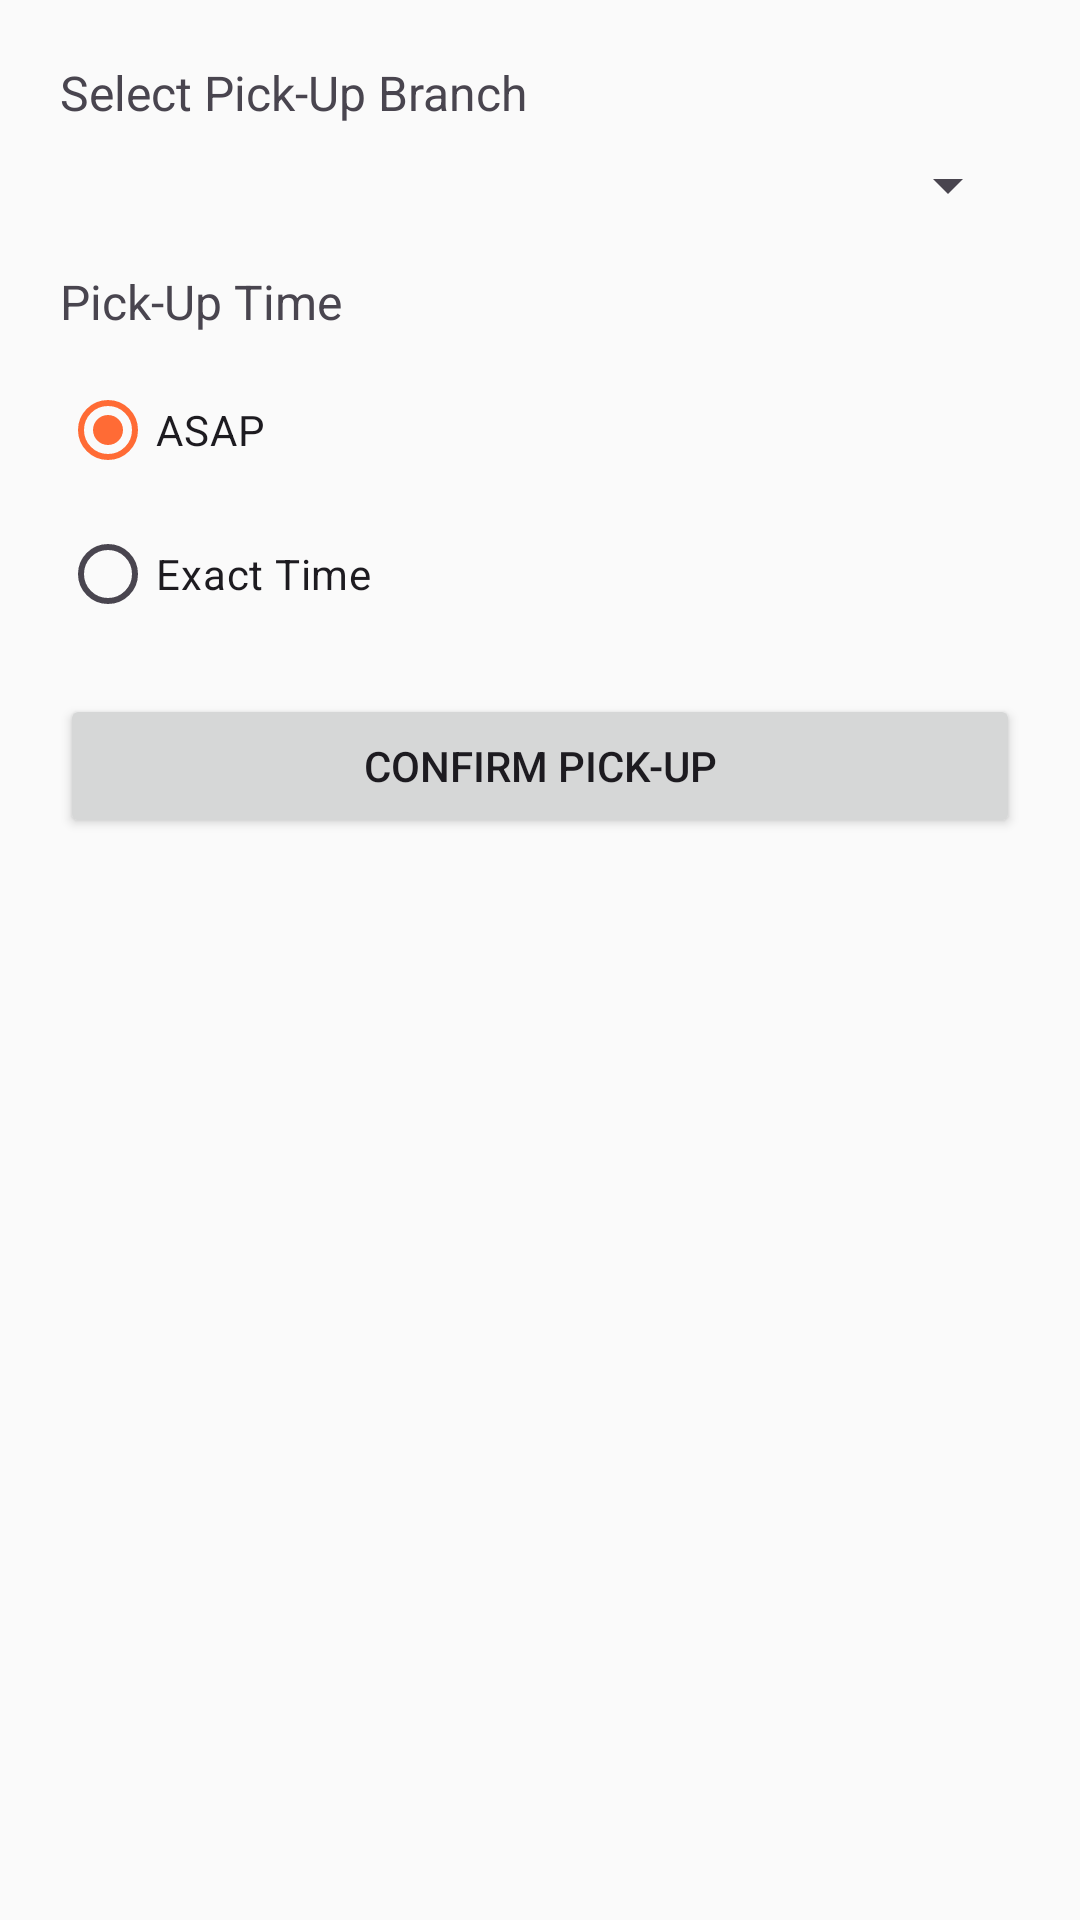

Here is an Android app screen rendered from its layout file. Give the layout XML and the strings, colors and styles it references.
<!-- AndroidManifest.xml: application theme Theme._4csofo -->
<!-- res/layout/dialog_pickup.xml -->
<?xml version="1.0" encoding="utf-8"?>
<LinearLayout
    xmlns:android="http://schemas.android.com/apk/res/android"
    android:orientation="vertical"
    android:padding="20dp"
    android:layout_width="match_parent"
    android:layout_height="wrap_content">

    <TextView
        android:layout_width="wrap_content"
        android:layout_height="wrap_content"
        android:text="Select Pick-Up Branch"
        android:textSize="16sp"
        android:layout_marginBottom="8dp"/>

    <Spinner
        android:id="@+id/spinnerBranches"
        android:layout_width="match_parent"
        android:layout_height="wrap_content"/>

    <TextView
        android:layout_width="wrap_content"
        android:layout_height="wrap_content"
        android:text="Pick-Up Time"
        android:textSize="16sp"
        android:layout_marginTop="16dp"
        android:layout_marginBottom="8dp"/>

    <RadioGroup
        android:id="@+id/radioGroupTime"
        android:layout_width="match_parent"
        android:layout_height="wrap_content">

        <RadioButton
            android:id="@+id/radioASAP"
            android:layout_width="wrap_content"
            android:layout_height="wrap_content"
            android:text="ASAP"
            android:checked="true"/>

        <RadioButton
            android:id="@+id/radioExactTime"
            android:layout_width="wrap_content"
            android:layout_height="wrap_content"
            android:text="Exact Time"/>
    </RadioGroup>

    <Button
        android:id="@+id/btnPickTime"
        android:layout_width="match_parent"
        android:layout_height="wrap_content"
        android:text="Pick Time"
        android:visibility="gone"
        android:layout_marginTop="8dp"/>

    <Button
        android:id="@+id/btnConfirmPickup"
        android:layout_width="match_parent"
        android:layout_height="wrap_content"
        android:text="Confirm Pick-Up"
        android:layout_marginTop="16dp"/>
</LinearLayout>
<!-- resources referenced by this layout -->
<resources>
  <style name="Theme._4csofo" parent="Base.Theme._4csofo" />
  <style name="Base.Theme._4csofo" parent="Theme.Material3.DayNight.NoActionBar">
          <item name="colorPrimary">@color/primary</item>
          <item name="colorPrimaryVariant">@color/primary_dark</item>
          <item name="colorOnPrimary">@color/text_white</item>
          <item name="colorSecondary">@color/accent</item>
          <item name="colorSecondaryVariant">@color/accent_dark</item>
          <item name="colorOnSecondary">@color/text_white</item>
          <item name="android:colorBackground">@color/background_light</item>
          <item name="colorOnBackground">@color/text_primary</item>
          <item name="colorSurface">@color/background_white</item>
          <item name="colorOnSurface">@color/text_primary</item>
      </style>
  <color name="primary">#FF6B35</color>
  <color name="primary_dark">#E55A2B</color>
  <color name="text_white">#FFFFFF</color>
  <color name="accent">#4CAF50</color>
  <color name="accent_dark">#388E3C</color>
  <color name="background_light">#FAFAFA</color>
  <color name="text_primary">#212121</color>
  <color name="background_white">#FFFFFF</color>
</resources>
